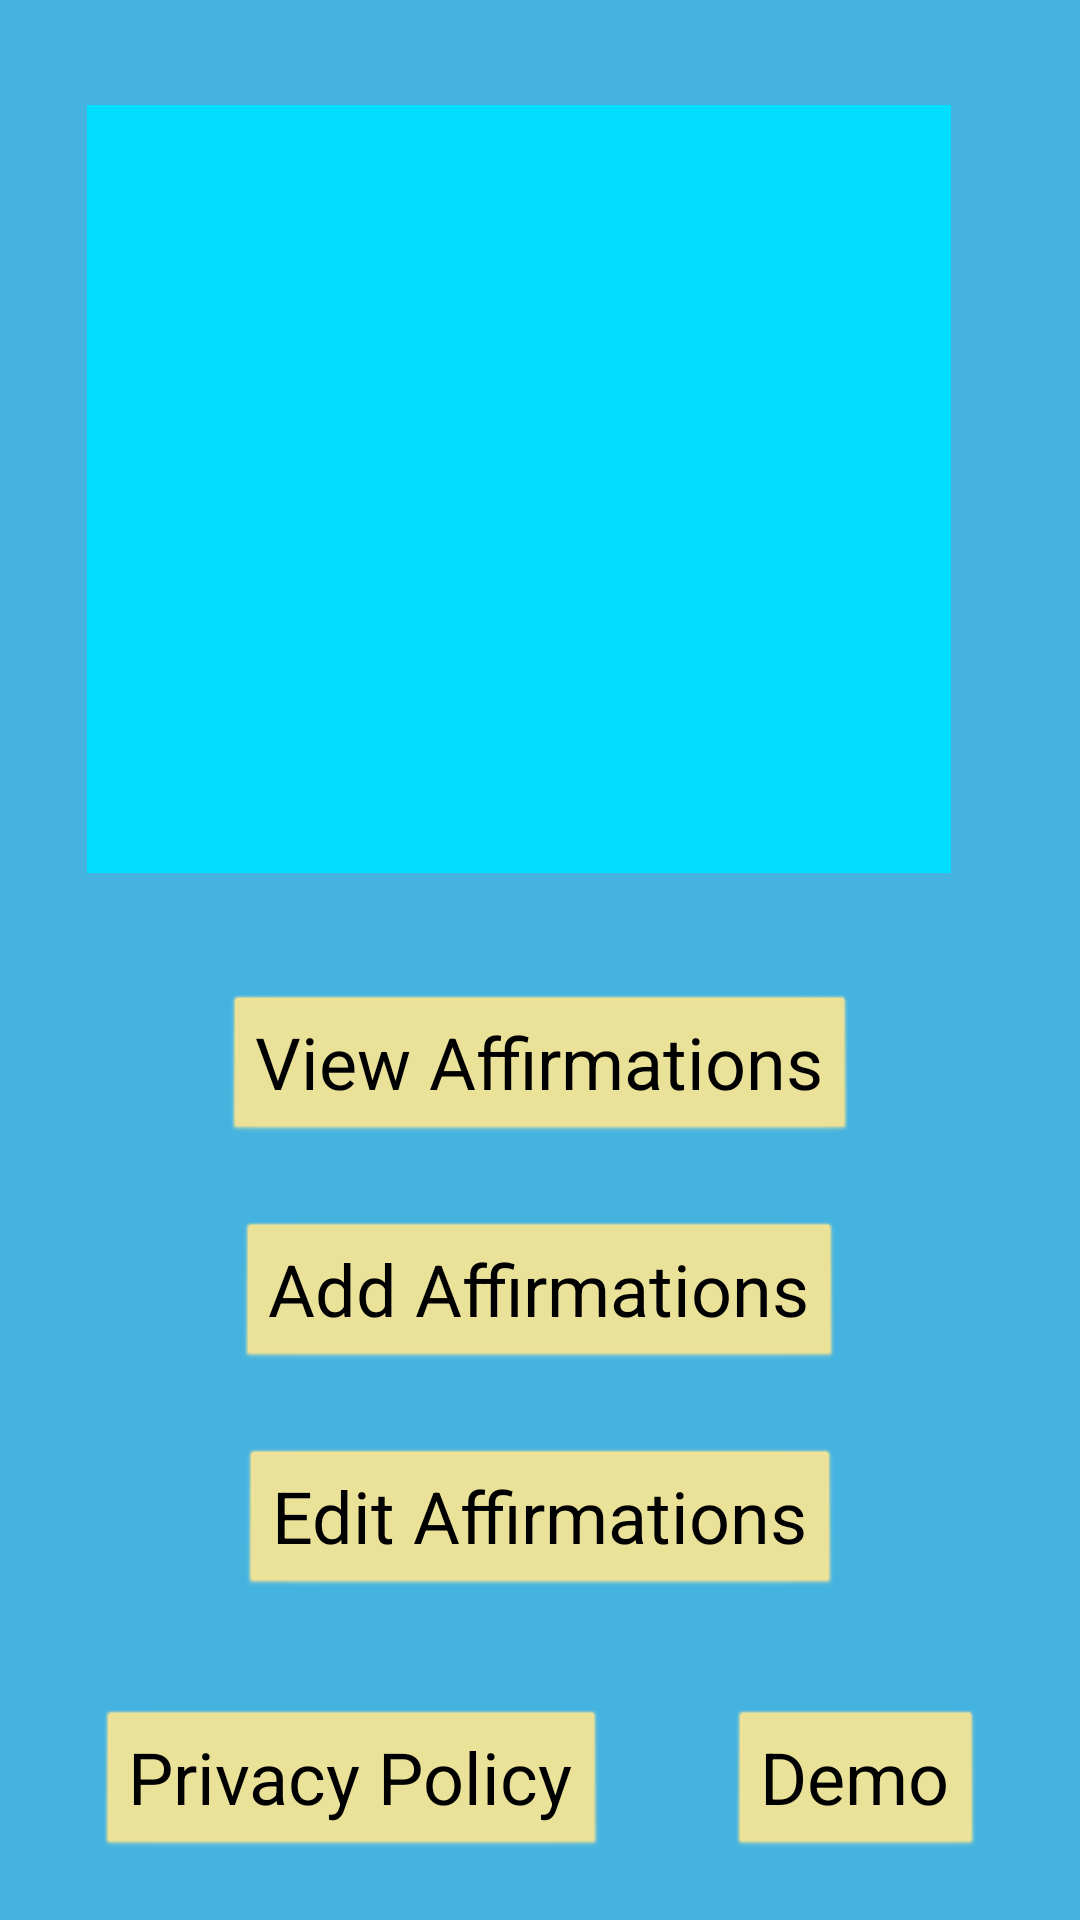

Layout XML and referenced resources for this Android screen:
<!-- AndroidManifest.xml: application theme AppTheme -->
<!-- res/layout/activity_main_xhdpi_landscape.xml -->
<?xml version="1.0" encoding="utf-8"?>
<androidx.constraintlayout.widget.ConstraintLayout xmlns:android="http://schemas.android.com/apk/res/android"
    xmlns:app="http://schemas.android.com/apk/res-auto"
    xmlns:tools="http://schemas.android.com/tools"
    android:layout_width="match_parent"
    android:layout_height="match_parent"
    tools:context="com.photo.affirmations.activities.MainActivity">

    <ImageView
        android:id="@+id/imageView"
        android:layout_width="0dp"
        android:layout_height="0dp"
        android:layout_marginStart="65dp"
        android:layout_marginLeft="65dp"
        android:layout_marginTop="35dp"
        android:layout_marginEnd="65dp"
        android:layout_marginRight="65dp"
        app:layout_constraintBottom_toTopOf="@+id/viewAffirmationsButton"
        app:layout_constraintEnd_toEndOf="parent"
        app:layout_constraintHeight_percent="0.40"
        app:layout_constraintHorizontal_bias="0.62"
        app:layout_constraintStart_toStartOf="parent"
        app:layout_constraintTop_toTopOf="parent"
        app:layout_constraintVertical_bias="0.39"
        app:layout_constraintWidth_percent="0.80"
        app:srcCompat="@android:color/holo_blue_bright" />

    <Button
        android:id="@+id/viewAffirmationsButton"
        android:layout_width="wrap_content"
        android:layout_height="wrap_content"
        android:layout_marginStart="77dp"
        android:layout_marginLeft="77dp"
        android:layout_marginTop="40dp"
        android:layout_marginEnd="77dp"
        android:layout_marginRight="77dp"
        android:layout_marginBottom="25dp"
        android:onClick="viewAffirmations"
        android:text="@string/view_affirmations"
        android:textSize="24sp"
        app:layout_constraintBottom_toTopOf="@+id/addAffirmationsButton"
        app:layout_constraintEnd_toEndOf="parent"
        app:layout_constraintStart_toStartOf="parent"
        app:layout_constraintTop_toBottomOf="@id/imageView"
        app:layout_constraintVertical_bias="0.083" />

    <Button
        android:id="@+id/demoButton"
        android:layout_width="wrap_content"
        android:layout_height="wrap_content"
        android:layout_marginStart="20dp"
        android:layout_marginEnd="200dp"
        android:layout_marginBottom="20dp"
        android:onClick="demo"
        android:text="@string/demo"
        android:textSize="24sp"
        app:layout_constraintBottom_toBottomOf="parent"
        app:layout_constraintEnd_toEndOf="parent"
        app:layout_constraintStart_toEndOf="@id/privacyPolicyButton" />

    <Button
        android:id="@+id/addAffirmationsButton"
        android:layout_width="wrap_content"
        android:layout_height="wrap_content"
        android:layout_marginStart="50dp"
        android:layout_marginLeft="50dp"
        android:layout_marginEnd="50dp"
        android:layout_marginRight="50dp"
        android:layout_marginBottom="25dp"
        android:onClick="addAffirmations"
        android:text="@string/add_affirmations"
        android:textSize="24sp"
        app:layout_constraintBottom_toTopOf="@id/editAffirmationsButton"
        app:layout_constraintEnd_toEndOf="parent"
        app:layout_constraintHorizontal_bias="0.5"
        app:layout_constraintStart_toStartOf="parent"
        app:layout_constraintTop_toBottomOf="@id/viewAffirmationsButton" />

    <Button
        android:id="@+id/editAffirmationsButton"
        android:layout_width="wrap_content"
        android:layout_height="wrap_content"
        android:layout_marginStart="50dp"
        android:layout_marginLeft="50dp"
        android:layout_marginTop="25dp"
        android:layout_marginEnd="50dp"
        android:layout_marginRight="50dp"
        android:onClick="editAffirmations"
        android:text="@string/edit_affirmations"
        android:textSize="24sp"
        app:layout_constraintEnd_toEndOf="parent"
        app:layout_constraintHorizontal_bias="0.5"
        app:layout_constraintStart_toStartOf="parent"
        app:layout_constraintTop_toBottomOf="@id/addAffirmationsButton" />

    <Button
        android:id="@+id/privacyPolicyButton"
        android:layout_width="wrap_content"
        android:layout_height="wrap_content"
        android:layout_marginStart="200dp"
        android:layout_marginEnd="20dp"
        android:layout_marginBottom="20dp"
        android:onClick="viewPrivacyPolicy"
        android:text="@string/privacyPolicy"
        android:textSize="24sp"
        app:layout_constraintBottom_toBottomOf="parent"
        app:layout_constraintEnd_toStartOf="@id/demoButton"
        app:layout_constraintStart_toStartOf="parent" />

</androidx.constraintlayout.widget.ConstraintLayout>
<!-- resources referenced by this layout -->
<resources>
  <string name="add_affirmations">Add Affirmations</string>
  <string name="demo">Demo</string>
  <string name="edit_affirmations">Edit Affirmations</string>
  <string name="privacyPolicy">Privacy Policy</string>
  <string name="view_affirmations">View Affirmations</string>
  <style name="AppTheme" parent="Theme.AppCompat.Light">
          
          <item name="colorPrimary">@color/colorPrimary</item>
          <item name="colorPrimaryDark">@color/lightYellow</item>
          <item name="android:windowBackground">@color/colorPrimary</item>
          <item name="android:textColorPrimary">@color/black</item>
          <item name="android:buttonStyle">@style/ButtonColor</item>
          <item name="android:textColor">@color/black</item>
      </style>
  <color name="colorPrimary">#45b3e0</color>
  <color name="lightYellow">#F3E496</color>
  <color name="black">#000000</color>
  <style name="ButtonColor" parent="@android:style/Widget.Button">
          <item name="backgroundTint">@color/lightYellow</item>
      </style>
</resources>
